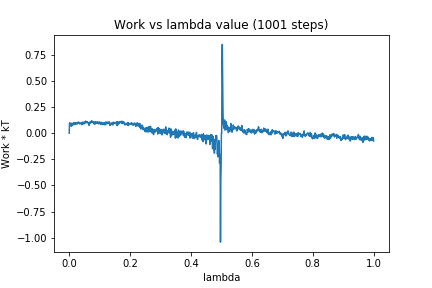

Values plotted in this chart, from the file beside it:
0, 0.0
1, 0.09853
2, 0.08391
3, 0.09472
4, 0.08063
5, 0.09029
6, 0.06822
7, 0.09594
8, 0.06834
9, 0.09209
10, 0.08087
11, 0.09225
12, 0.08304
13, 0.09603
14, 0.08089
15, 0.09867
16, 0.09023
17, 0.09675
18, 0.09962
19, 0.08437
20, 0.09949
21, 0.08831
22, 0.09556
23, 0.09463
24, 0.1002
25, 0.08761
26, 0.09191
27, 0.09106
28, 0.1043
29, 0.09969
30, 0.1044
31, 0.1014
32, 0.1038
33, 0.1026
34, 0.09534
35, 0.08743
36, 0.09396
37, 0.09708
38, 0.09789
39, 0.09198
40, 0.09315
41, 0.09404
42, 0.08163
43, 0.1059
44, 0.09868
45, 0.09385
46, 0.09487
47, 0.1051
48, 0.088
49, 0.1017
50, 0.09403
51, 0.1077
52, 0.1051
53, 0.1011
54, 0.1166
55, 0.1028
56, 0.106
57, 0.1008
58, 0.1108
59, 0.1025
60, 0.1074
... 940 more rows
